pico-8 play session: no input (idle), after a click and taps of 🅾, ❎, 🅾+❎, 🅾 in the second before t = 0

[t = 1 s] idle ~1s (no d-pad/buttons)
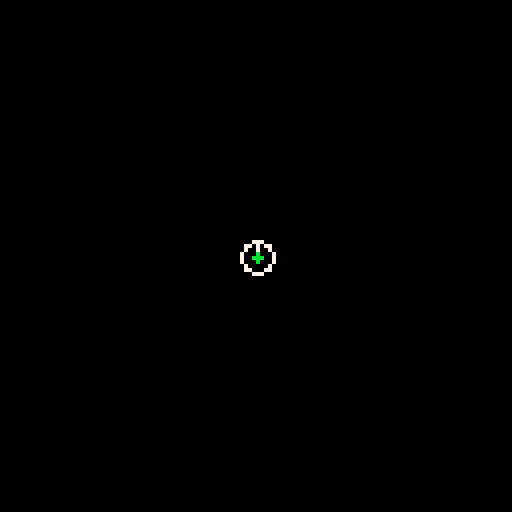

pico-8 cartridge
version 16
__lua__
function _init()
	poke(0x5f2d,1)

	plr={}
	plr.x=64
	plr.y=64
	plr.dx=0
	plr.dy=0
	plr.r=0
end

function _update()

	local movx,movy=0,0
	
	if(btn(1,1))movx+=1
	if(btn(0,1))movx-=1
	if(btn(3,1))movy+=1
	if(btn(2,1))movy-=1
	
	movx,movy=norm(movx,movy)
	plr.dx=movx*2
	plr.dy=movy*2
	
	plr.x+=plr.dx
	plr.y+=plr.dy
	
	local mx,my=stat(32),stat(33)
	plr.r=atan2(mx-plr.x,my-plr.y)
end

function _draw()
	cls()
	circ(plr.x,plr.y,4,7)
	
	line(plr.x,plr.y,
		plr.x+cos(plr.r)*4,
		plr.y+sin(plr.r)*4,7)
		
	local mx,my=stat(32),stat(33)
	line(mx-1,my,mx+1,my,11)
	line(mx,my-1,mx,my+1,11)
end

function len(x,y)
	return sqrt(x*x+y*y)
end

function norm(x,y)
	local l=len(x,y)
	if(l>0)return x/l,y/l
	return x,y
end
